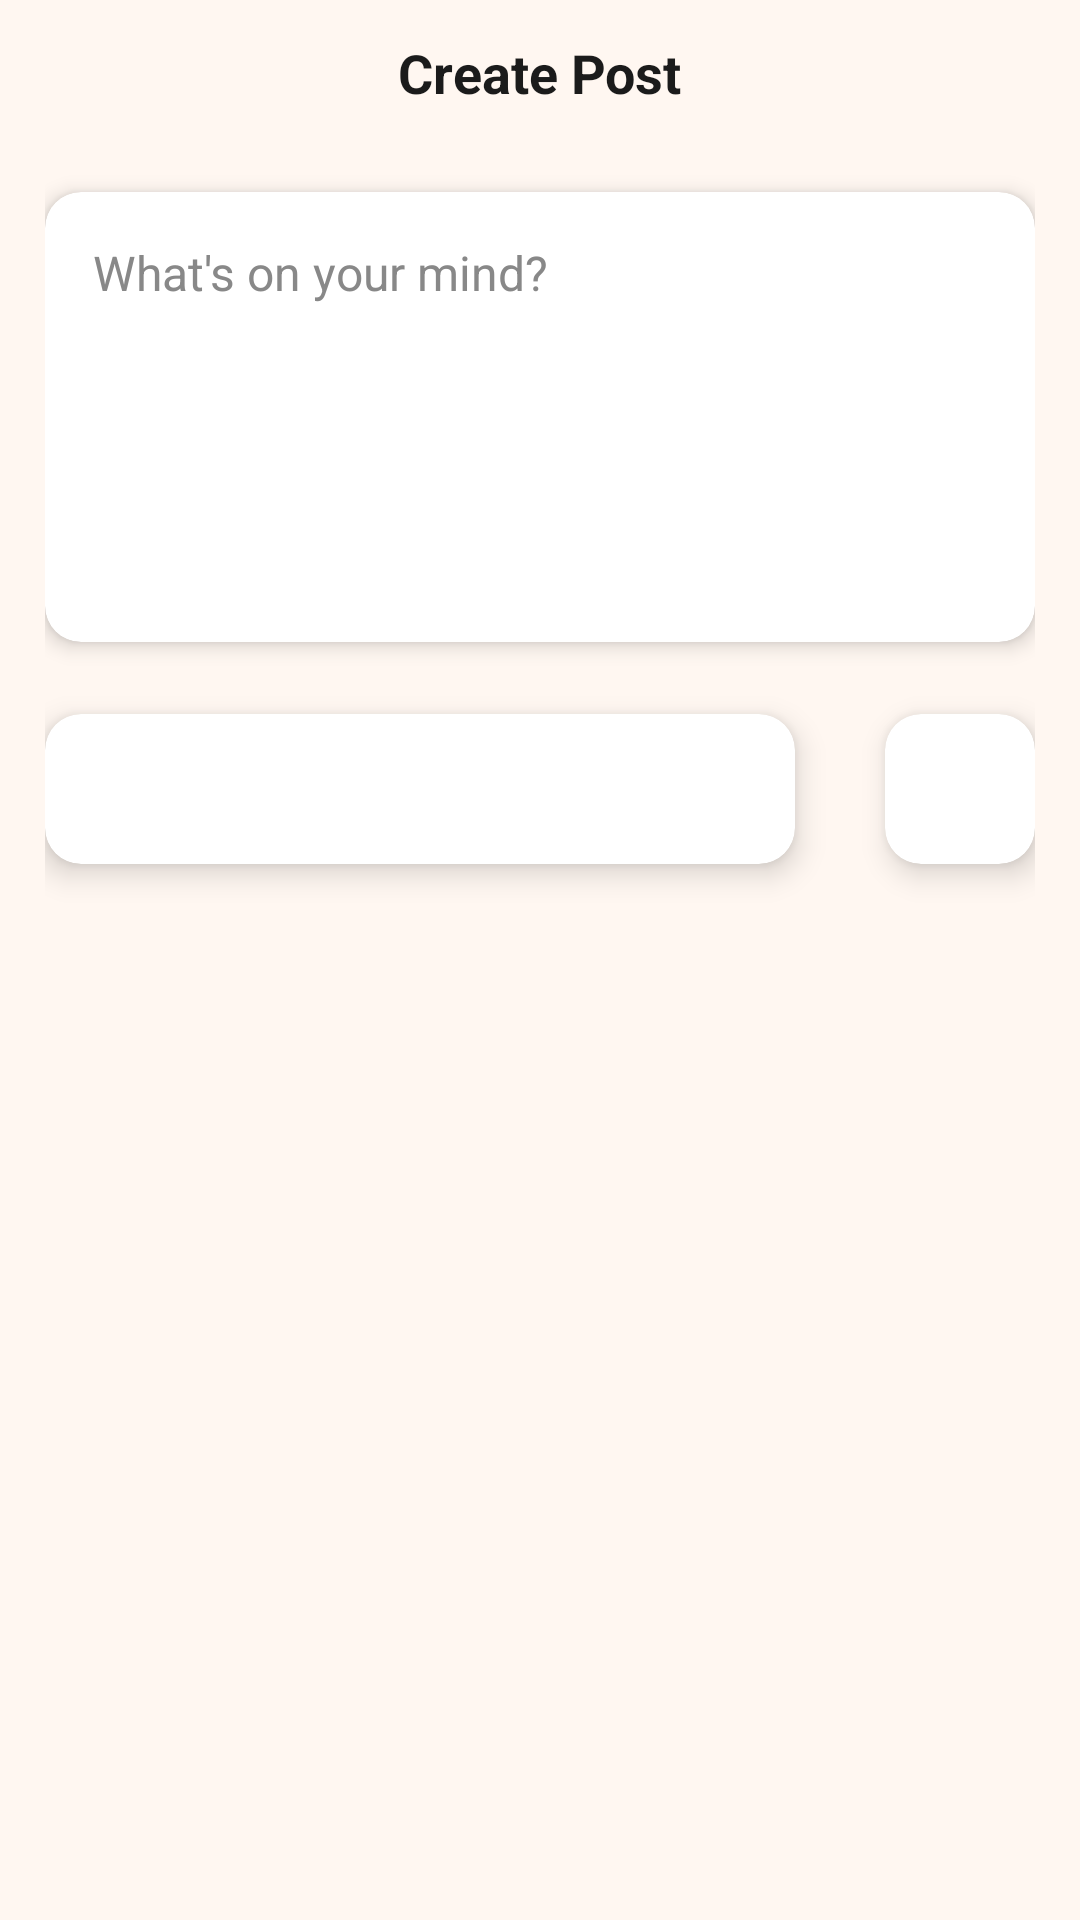

Android layout source for this screen:
<!-- AndroidManifest.xml: application theme Theme.IShout -->
<!-- res/layout/activity_create_post.xml -->
<?xml version="1.0" encoding="utf-8"?>
<androidx.constraintlayout.widget.ConstraintLayout xmlns:android="http://schemas.android.com/apk/res/android"
    xmlns:app="http://schemas.android.com/apk/res-auto"
    xmlns:tools="http://schemas.android.com/tools"
    android:id="@+id/main"
    android:layout_width="match_parent"
    android:layout_height="match_parent"
    android:background="#FFF7F1"
    tools:context=".create_post">

    
    <androidx.constraintlayout.widget.ConstraintLayout
        android:id="@+id/headerLayout"
        android:layout_width="match_parent"
        android:layout_height="48dp"
        android:background="#FFF7F1"
        app:layout_constraintTop_toTopOf="parent"
        app:layout_constraintStart_toStartOf="parent"
        app:layout_constraintEnd_toEndOf="parent">

        <TextView
            android:id="@+id/textView3"
            android:layout_width="wrap_content"
            android:layout_height="wrap_content"
            android:text="Create Post"
            android:textColor="#1B1B1B"
            android:textSize="18sp"
            android:textStyle="bold"
            app:layout_constraintTop_toTopOf="parent"
            app:layout_constraintBottom_toBottomOf="parent"
            app:layout_constraintStart_toStartOf="parent"
            app:layout_constraintEnd_toEndOf="parent" />
    </androidx.constraintlayout.widget.ConstraintLayout>

    
    <ScrollView
        android:id="@+id/scrollView"
        android:layout_width="match_parent"
        android:layout_height="0dp"
        android:fillViewport="true"
        app:layout_constraintTop_toBottomOf="@id/headerLayout"
        app:layout_constraintBottom_toBottomOf="parent"
        app:layout_constraintStart_toStartOf="parent"
        app:layout_constraintEnd_toEndOf="parent">

        <androidx.constraintlayout.widget.ConstraintLayout
            android:layout_width="match_parent"
            android:layout_height="wrap_content"
            android:paddingStart="15dp"
            android:paddingEnd="15dp"
            android:paddingBottom="100dp">

            
            <androidx.cardview.widget.CardView
                android:id="@+id/cardPost"
                android:layout_width="0dp"
                android:layout_height="wrap_content"
                android:layout_marginTop="16dp"
                app:cardBackgroundColor="@color/white"
                app:cardCornerRadius="12dp"
                app:cardElevation="4dp"
                app:layout_constraintTop_toTopOf="parent"
                app:layout_constraintStart_toStartOf="parent"
                app:layout_constraintEnd_toEndOf="parent">

                <EditText
                    android:id="@+id/editTextCreatePost"
                    android:layout_width="match_parent"
                    android:layout_height="wrap_content"
                    android:minHeight="150dp"
                    android:background="@android:color/transparent"
                    android:gravity="top|start"
                    android:hint="What's on your mind?"
                    android:imeOptions="flagNoExtractUi"
                    android:inputType="textMultiLine"
                    android:padding="16dp"
                    android:scrollbars="vertical"
                    android:textColor="#242424"
                    android:textColorHint="#888888"
                    android:textSize="16sp" />
            </androidx.cardview.widget.CardView>

            
            <androidx.cardview.widget.CardView
                android:id="@+id/cardView2"
                android:layout_width="0dp"
                android:layout_height="50dp"
                android:layout_marginTop="24dp"
                android:layout_marginEnd="80dp"
                app:cardBackgroundColor="@color/white"
                app:cardCornerRadius="12dp"
                app:cardElevation="6dp"
                app:layout_constraintTop_toBottomOf="@id/cardPost"
                app:layout_constraintStart_toStartOf="parent"
                app:layout_constraintEnd_toEndOf="parent" />

            
            <androidx.cardview.widget.CardView
                android:id="@+id/cardView3"
                android:layout_width="50dp"
                android:layout_height="50dp"
                android:layout_marginTop="24dp"
                android:layout_marginEnd="0dp"
                app:cardBackgroundColor="@color/white"
                app:cardCornerRadius="12dp"
                app:cardElevation="6dp"
                app:layout_constraintTop_toBottomOf="@id/cardPost"
                app:layout_constraintEnd_toEndOf="parent" />

        </androidx.constraintlayout.widget.ConstraintLayout>
    </ScrollView>

</androidx.constraintlayout.widget.ConstraintLayout>
<!-- resources referenced by this layout -->
<resources>
  <color name="white">#FFFFFFFF</color>
  <style name="Theme.IShout" parent="Base.Theme.IShout" />
  <style name="Base.Theme.IShout" parent="Theme.Material3.DayNight.NoActionBar">
          
          
      </style>
</resources>
